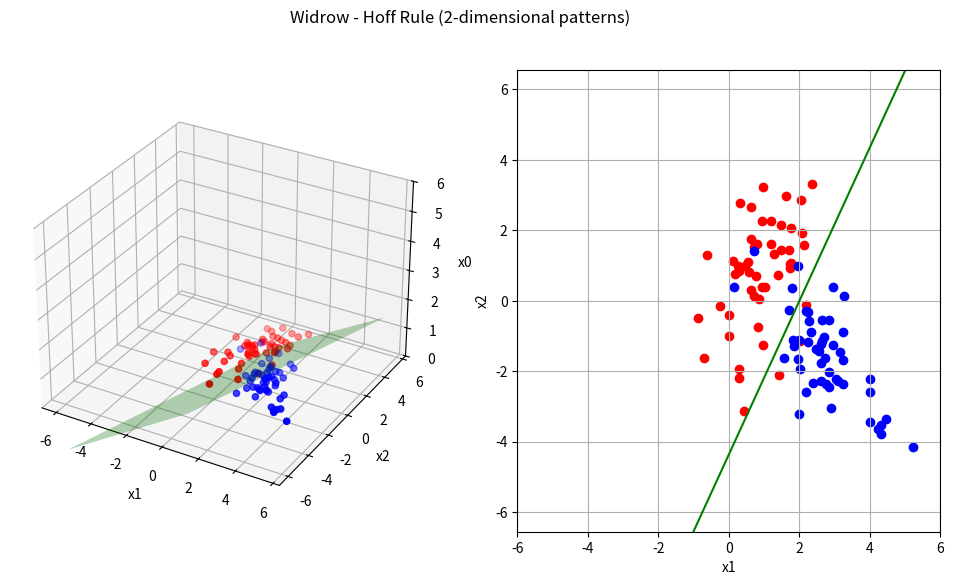

This figure's Python source:
#!/usr/bin/env python3
#coding:utf-8
"""
Widrow-Hoffの学習則による評価関数最小解
2次元データ
"""
from mpl_toolkits.mplot3d import Axes3D
import numpy as np
import matplotlib.pyplot as plt
import argparse
import sys

def eprint(*args, **kwargs):
    print(*args, file=sys.stderr, **kwargs)

def train(vecW, vecX, label, rho):
    """
    Widrow-Hoffの学習則
        vecW:  重みベクトル
        vecX:  学習パターンベクトル
        label: 教師信号 (1 or -1)
        rho:   学習率
    """
    eps = np.dot(vecW , vecX) - label  # epsilon
    dJp = 2.0 * eps * vecX             # Jpの微分
    vecW = vecW - rho * dJp            # W更新
    Jp = eps ** 2                      # Jp

    return vecW, Jp


def show2D( vecW, X1, X2, ax ):
    """
    2次元表示
    """
    ax.cla() # 描画クリア

    ax.grid()
    ax.set_xlim(-6,6)
    ax.set_ylim(-6,6)
    ax.set_xlabel("x1")
    ax.set_ylabel("x2")
    ax.set_aspect('equal', 'datalim')

    # 学習用パターン
    ax.scatter(X1[:,1], X1[:,2], c='red' , marker="o")
    ax.scatter(X2[:,1], X2[:,2], c='blue', marker="o")

    # 分離境界線
    x_fig = np.array(np.arange(-6,7,1))
    y_fig = -(vecW[1]/vecW[2])*x_fig - (vecW[0]/vecW[2])

    ax.plot(x_fig,y_fig, c='green')


def show3D( vecW, X1, X2, ax ):
    """
    3次元表示
    """
    ax.cla() # 描画クリア

    ax.grid()
    ax.set_zlim(0, 6)
    ax.set_xlabel("x1")
    ax.set_ylabel("x2")
    ax.set_zlabel("x0")

    # 学習用パターン
    ax.scatter(X1[:,1], X1[:,2], X1[:,0], c='red' , marker="o")
    ax.scatter(X2[:,1], X2[:,2], X2[:,0], c='blue', marker="o")

    # 分離境界面
    x = np.arange(-6, 6, 0.5)
    y = np.arange(-6, 6, 0.5)
    X, Y = np.meshgrid(x, y)
    Z = -vecW[1]/vecW[0]*X - vecW[2]/vecW[0]*Y 

    ax.plot_surface(X, Y, Z, rstride=1, cstride=1, alpha=0.3, color='green')


def show( vecW, X1, X2, sp1, sp2 ):
    """
    3D + 2D 表示
    """
    eprint("w = ",  vecW )

    show3D(vecW, X1, X2, sp1)
    show2D(vecW, X1, X2, sp2)
    plt.pause(0.01)
    


if __name__ == '__main__':
    parser = argparse.ArgumentParser(description=__doc__)
    parser.add_argument('-r', '--rho', type=float, default=0.001, help='learning rate rho')
    parser.add_argument('-s', '--seed', type=int, default=1, help='random seed')
    parser.add_argument('-n', '--num', type=int, default=100, help='number of data')
    parser.add_argument('-l', '--loop', type=int, default=100, help='loop count')
    args = parser.parse_args()    


    # 乱数の種を与えるか
    if args.seed > 0:
        np.random.seed(args.seed)

    train_num = args.num # 学習データ数
    # class1の学習データ
    mu1= [1.0,1.0]
    var1 = [[1.0, 1.0], [1.0,3.0]]
    sample1 = np.random.multivariate_normal(mu1, var1, train_num//2)

    # class2の学習データ
    mu2= [3.0, -2.0]
    var2 = [[1.0,-1.0], [-1.0,2.0]]
    sample2 = np.random.multivariate_normal(mu2, var2, train_num//2)

    # class1の教師ラベル
    label_X1 = np.ones(train_num//2)                        # ラベル1

    # class2の教師ラベル
    label_X2 = np.ones(train_num//2) * -1                   # ラベル-1

    x0 = np.ones(train_num//2) # x0は常に1

    # 拡張特徴ベクトルを並べた行列
    X1 = np.c_[x0, sample1]
    X2 = np.c_[x0, sample2]

    # 全学習データを統合
    matX   = np.r_[X1, X2] 
    labels = np.r_[label_X1, label_X2]
    #print('matX=', matX)
    #print('labels=', labels)

    vecW = np.array([1,0,1]) #初期の重みベクトル 適当に決める


    # グラフ描画の準備
    fig = plt.figure(figsize=(12,6))
    fig.suptitle('Widrow - Hoff Rule (2-dimensional patterns)')
    sp1 = fig.add_subplot(1, 2, 1, projection='3d')
    sp2 = fig.add_subplot(1, 2, 2)

    # Widrow-Hoffの学習則での解法
    order = np.arange(len(labels))
    for j in range(args.loop):
        maxJp = 0
        aveJp = 0
        s_order = np.random.permutation(order) # 毎回Training dataの提示順番をshuffle
        for pos in s_order:
            vecX  = matX[pos]
            label = labels[pos]
            vecW, Jp = train(vecW, vecX, label, args.rho) # 学習
            if Jp > maxJp: maxJp = Jp
            aveJp += Jp
        aveJp /= len(matX)
        eprint("[%d] aveJp=%7.5f  maxJp=%7.5f " % (j, aveJp, maxJp), end="")
        show(vecW, X1, X2, sp1, sp2) # 表示

    show(vecW, X1, X2, sp1, sp2) # 表示
    plt.show() # 最後は表示をkeep
